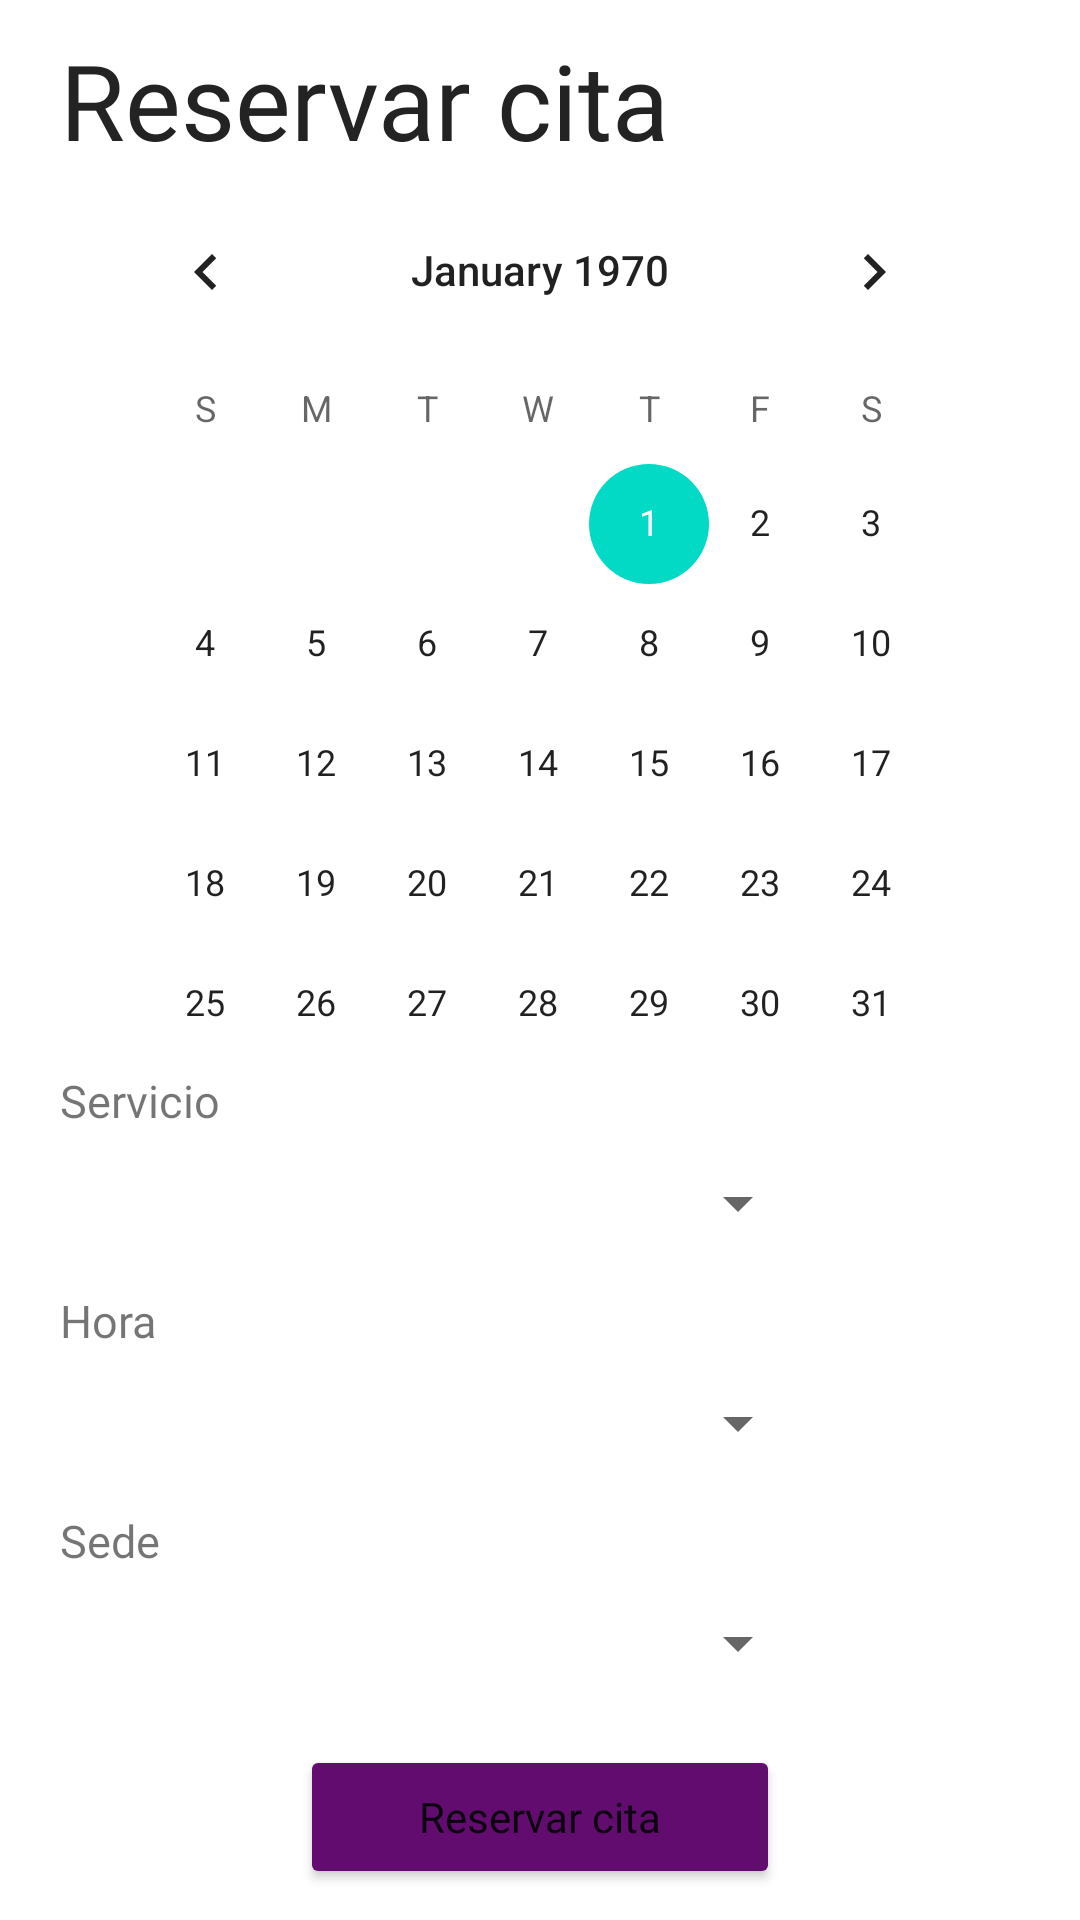

Write the Android layout XML for this screen, with the resource values it uses.
<!-- AndroidManifest.xml: application theme Theme.Vetcare -->
<!-- res/layout/fragment_reservar_cita.xml -->
<?xml version="1.0" encoding="utf-8"?>
<FrameLayout xmlns:android="http://schemas.android.com/apk/res/android"
    xmlns:tools="http://schemas.android.com/tools"
    android:layout_width="match_parent"
    android:layout_height="wrap_content"
    tools:context=".fragmentos.ReservarCitaFragment">

    
    <LinearLayout
        android:layout_width="match_parent"
        android:layout_height="wrap_content"
        android:layout_marginHorizontal="20dp"
        android:orientation="vertical">

        <TextView
            android:id="@+id/reslblReservarT"
            android:layout_width="match_parent"
            android:layout_height="wrap_content"
            android:textSize="35sp"
            android:fontFamily="@font/poppins_semibold"
            android:text="@string/resLblReservaTitulo"
            android:textColor="@color/titulo"
            android:layout_marginTop="10dp"/>

        
        <CalendarView
            android:id="@+id/calendReserva"
            android:layout_width="wrap_content"
            android:layout_height="300dp"
            android:layout_marginHorizontal="10dp"
            android:layout_weight="1" />
        <TextView
            android:id="@+id/lblReservarServicio"
            android:layout_width="match_parent"
            android:layout_height="wrap_content"
            android:textSize="15sp"
            android:fontFamily="@font/poppins_semibold"
            android:text="@string/resLblReservarServicio"
            tools:ignore="TextSizeCheck" />
        <Spinner
            android:id="@+id/resCboReservaServicio"
            android:layout_width="250dp"
            android:layout_height="wrap_content"
            android:minHeight="48dp"
            android:layout_marginBottom="5dp"/>

        
        <TextView
            android:id="@+id/resLblReservarHora"
            android:layout_width="match_parent"
            android:layout_height="wrap_content"
            android:textSize="15sp"
            android:fontFamily="@font/poppins_semibold"
            android:text="@string/resLblReservarHora" />
        <Spinner
            android:id="@+id/resCboReservaHora"
            android:layout_width="250dp"
            android:layout_height="wrap_content"
            android:minHeight="48dp"
            android:layout_marginBottom="5dp"/>

        
        <TextView
            android:id="@+id/resLblReservarSede"
            android:layout_width="match_parent"
            android:layout_height="wrap_content"
            android:textSize="15sp"
            android:fontFamily="@font/poppins_semibold"
            android:text="@string/resLblReservarSede" />
        <Spinner
            android:id="@+id/resCboReservaSede"
            android:layout_width="250dp"
            android:layout_height="wrap_content"
            android:minHeight="48dp"
            android:layout_marginBottom="5dp" />
        <LinearLayout
            android:layout_width="match_parent"
            android:layout_height="wrap_content"
            android:layout_marginTop="5dp">

            <Button
                android:id="@+id/resBtnReservarCita"
                android:layout_width="match_parent"
                android:layout_height="wrap_content"
                android:fontFamily="@font/poppins_medium"
                android:text="@string/resBtnReservarCita"
                android:layout_gravity="center"
                android:layout_marginHorizontal="80dp"
                android:textAllCaps="false"
                android:backgroundTint="@color/btnPrimario"/>

        </LinearLayout>
    </LinearLayout>
</FrameLayout>
<!-- resources referenced by this layout -->
<resources>
  <color name="btnPrimario">#610C6E</color>
  <color name="titulo">#232323</color>
  <string name="resBtnReservarCita">Reservar cita</string>
  <string name="resLblReservaTitulo">Reservar cita</string>
  <string name="resLblReservarHora">Hora</string>
  <string name="resLblReservarSede">Sede</string>
  <string name="resLblReservarServicio">Servicio</string>
  <style name="Theme.Vetcare" parent="Theme.MaterialComponents.DayNight.NoActionBar">
          
          <item name="colorPrimary">@color/purple_500</item>
          <item name="colorPrimaryVariant">@color/purple_700</item>
          <item name="colorOnPrimary">@color/white</item>
          
          <item name="colorSecondary">@color/teal_200</item>
          <item name="colorSecondaryVariant">@color/teal_700</item>
          <item name="colorOnSecondary">@color/black</item>
          
          <item name="android:statusBarColor">?attr/colorPrimaryVariant</item>
          
      </style>
  <color name="purple_500">#FF6200EE</color>
  <color name="purple_700">#FF3700B3</color>
  <color name="white">#FFFFFFFF</color>
  <color name="teal_200">#FF03DAC5</color>
  <color name="teal_700">#FF018786</color>
  <color name="black">#FF000000</color>
</resources>
